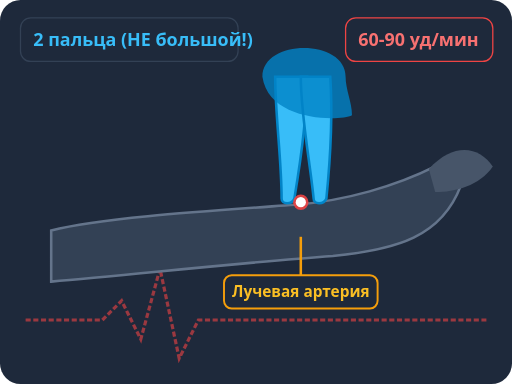
t = 0.00 s
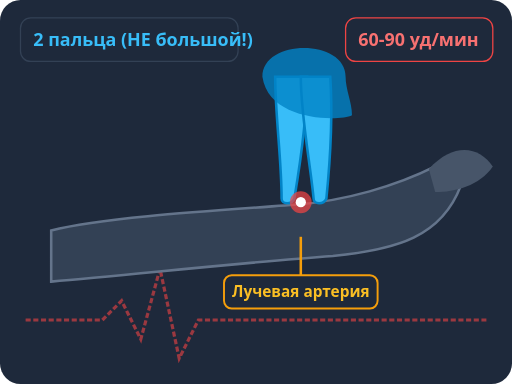
t = 0.11 s
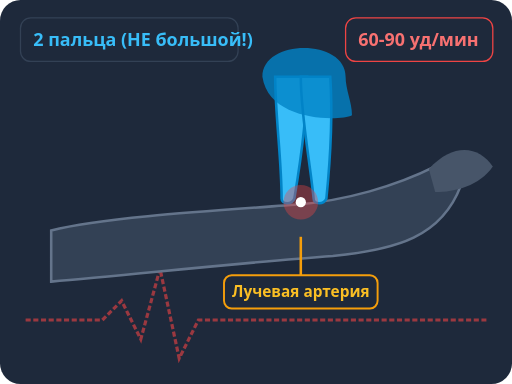
t = 0.34 s
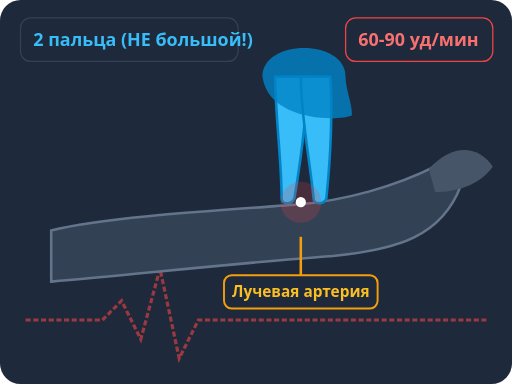
t = 0.45 s
t = 0.56 s: frame unchanged from t = 0.34 s, image omitted
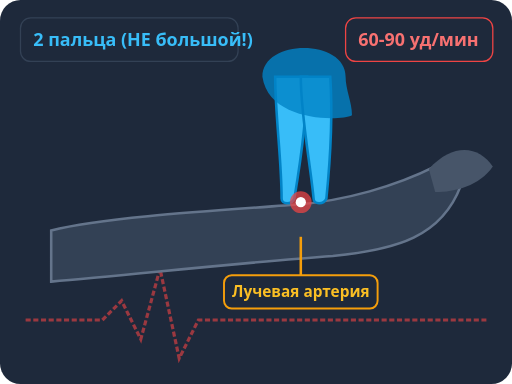
t = 0.79 s

The animated SVG that drew these frames (rendered in a browser with its animation timeline set to each time). Animation: 2 SMIL elements (animate=2); one cycle of 0.90 s, repeats indefinitely.

<svg xmlns="http://www.w3.org/2000/svg" viewBox="0 0 400 300" width="100%" height="100%">
  <defs>
    <linearGradient id="bgGrad" x1="0" y1="0" x2="1" y2="1">
      <stop offset="0%" stop-color="#0f172a" />
      <stop offset="1%" stop-color="#1e293b" />
    </linearGradient>
    <linearGradient id="pulseGlow" x1="0" y1="0" x2="1" y2="0">
      <stop offset="0%" stop-color="#ef4444" stop-opacity="0.2"/>
      <stop offset="50%" stop-color="#ef4444" stop-opacity="1"/>
      <stop offset="100%" stop-color="#ef4444" stop-opacity="0.2"/>
    </linearGradient>
  </defs>
  <rect width="400" height="300" rx="16" fill="url(#bgGrad)"/>
  
  <!-- ECG Grid Line -->
  <path d="M 20 250 L 80 250 L 95 235 L 110 265 L 125 210 L 140 280 L 155 250 L 380 250" fill="none" stroke="#ef4444" stroke-width="2.5" stroke-dasharray="4 2" opacity="0.6"/>
  
  <!-- Forearm & Wrist -->
  <path d="M 40 180 C 80 170, 160 165, 230 160 C 270 157, 310 145, 340 130 C 355 122, 365 130, 360 145 C 345 185, 310 195, 260 200 C 190 205, 100 215, 40 220 Z" fill="#334155" stroke="#64748b" stroke-width="2"/>
  
  <!-- Thumb & Fingers outline of the resting hand -->
  <path d="M 335 132 C 355 110, 375 115, 385 130 C 375 145, 355 150, 340 150 Z" fill="#475569"/>
  
  <!-- Examining Hand (2 fingers on radial artery) -->
  <!-- Index and Middle Finger -->
  <path d="M 215 60 C 215 90, 220 125, 220 155 C 220 160, 228 160, 230 155 C 235 125, 240 90, 240 60 Z" fill="#38bdf8" stroke="#0284c7" stroke-width="2"/>
  <path d="M 235 60 C 235 90, 242 125, 245 155 C 245 160, 253 160, 255 155 C 258 125, 260 90, 258 60 Z" fill="#38bdf8" stroke="#0284c7" stroke-width="2"/>
  
  <!-- Hand body pressing -->
  <path d="M 205 60 C 205 30, 270 30, 270 60 C 270 70, 275 80, 275 90 C 265 95, 210 95, 205 60 Z" fill="#0284c7" opacity="0.8"/>
  
  <!-- Pulse pulsation circles at contact point -->
  <circle cx="235" cy="158" r="8" fill="#ef4444" opacity="0.8">
    <animate attributeName="r" values="6;16;6" dur="0.9s" repeatCount="indefinite"/>
    <animate attributeName="opacity" values="0.9;0.2;0.9" dur="0.9s" repeatCount="indefinite"/>
  </circle>
  <circle cx="235" cy="158" r="4" fill="#ffffff"/>
  
  <!-- Anatomical Target Indicator -->
  <path d="M 235 185 L 235 220" stroke="#f59e0b" stroke-width="2" marker-end="url(#arrow)"/>
  <rect x="175" y="215" width="120" height="26" rx="6" fill="#1e293b" stroke="#f59e0b" stroke-width="1.5"/>
  <text x="235" y="232" fill="#fbbf24" font-family="system-ui, sans-serif" font-size="12" font-weight="bold" text-anchor="middle">Лучевая артерия</text>

  <!-- Legend / Guidelines Header -->
  <rect x="16" y="14" width="170" height="34" rx="8" fill="#1e293b" stroke="#334155"/>
  <text x="26" y="36" fill="#38bdf8" font-family="system-ui, sans-serif" font-size="14" font-weight="700">2 пальца (НЕ большой!)</text>

  <rect x="270" y="14" width="115" height="34" rx="8" fill="#1e293b" stroke="#ef4444"/>
  <text x="327" y="36" fill="#f87171" font-family="system-ui, sans-serif" font-size="14" font-weight="bold" text-anchor="middle">60-90 уд/мин</text>
</svg>
